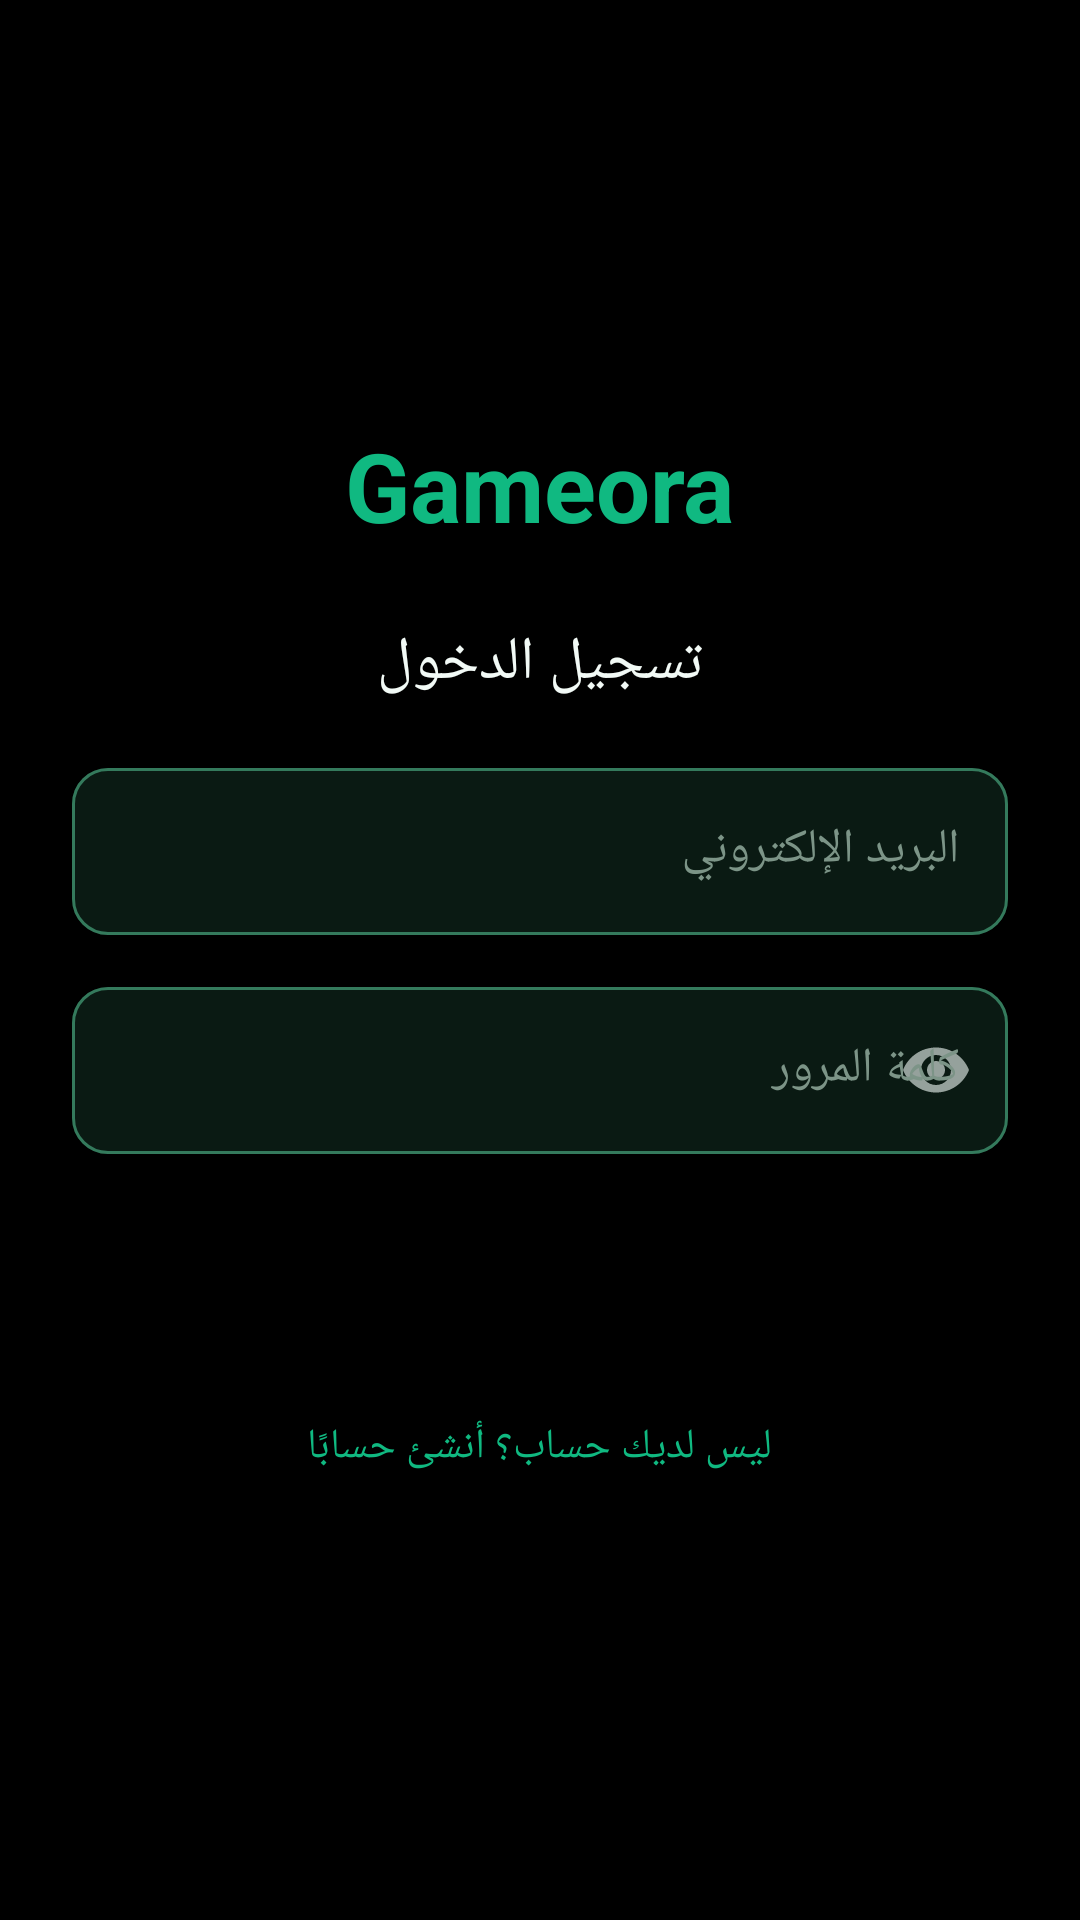

Android layout source for this screen:
<!-- AndroidManifest.xml: application theme Theme.Gameora -->
<!-- res/layout/activity_login.xml -->
<?xml version="1.0" encoding="utf-8"?>
<androidx.core.widget.NestedScrollView xmlns:android="http://schemas.android.com/apk/res/android"
    xmlns:app="http://schemas.android.com/apk/res-auto"
    android:layout_width="match_parent"
    android:layout_height="match_parent"
    android:fillViewport="true"
    android:padding="@dimen/spacing_xl">

    <LinearLayout
        android:layout_width="match_parent"
        android:layout_height="wrap_content"
        android:orientation="vertical"
        android:gravity="center">

        <TextView
            android:layout_width="wrap_content"
            android:layout_height="wrap_content"
            android:text="@string/app_name"
            android:textColor="@color/brand_primary"
            android:textSize="32sp"
            android:textStyle="bold" />

        <TextView
            android:layout_width="wrap_content"
            android:layout_height="wrap_content"
            android:layout_marginTop="@dimen/spacing_xl"
            android:text="@string/login"
            android:textAppearance="@style/TextAppearance.Gameora.Title" />

        <com.google.android.material.textfield.TextInputLayout
            android:id="@+id/email_layout"
            style="@style/Widget.Gameora.TextInput"
            android:layout_width="match_parent"
            android:layout_height="wrap_content"
            android:layout_marginTop="@dimen/spacing_l"
            android:hint="@string/email">

            <com.google.android.material.textfield.TextInputEditText
                android:id="@+id/email_field"
                android:layout_width="match_parent"
                android:layout_height="wrap_content"
                android:inputType="textEmailAddress"
                android:maxLines="1" />
        </com.google.android.material.textfield.TextInputLayout>

        <com.google.android.material.textfield.TextInputLayout
            android:id="@+id/password_layout"
            style="@style/Widget.Gameora.TextInput"
            app:endIconMode="password_toggle"
            android:layout_width="match_parent"
            android:layout_height="wrap_content"
            android:layout_marginTop="@dimen/spacing_m"
            android:hint="@string/password">

            <com.google.android.material.textfield.TextInputEditText
                android:id="@+id/password_field"
                android:layout_width="match_parent"
                android:layout_height="wrap_content"
                android:inputType="textPassword"
                android:maxLines="1" />
        </com.google.android.material.textfield.TextInputLayout>

        <Button
            android:id="@+id/login_button"
            style="@style/Widget.Gameora.Button"
            android:layout_width="match_parent"
            android:layout_height="wrap_content"
            android:layout_marginTop="@dimen/spacing_l"
            android:text="@string/login" />

        <ProgressBar
            android:id="@+id/login_progress"
            android:layout_width="wrap_content"
            android:layout_height="wrap_content"
            android:layout_marginTop="@dimen/spacing_m"
            android:visibility="gone" />

        <TextView
            android:id="@+id/to_register"
            android:layout_width="wrap_content"
            android:layout_height="wrap_content"
            android:layout_marginTop="@dimen/spacing_l"
            android:text="@string/no_account"
            android:textColor="@color/brand_primary"
            android:padding="@dimen/spacing_s" />
    </LinearLayout>
</androidx.core.widget.NestedScrollView>
<!-- resources referenced by this layout -->
<resources>
  <color name="brand_primary">#10B981</color>
  <dimen name="spacing_l">16dp</dimen>
  <dimen name="spacing_m">12dp</dimen>
  <dimen name="spacing_s">8dp</dimen>
  <dimen name="spacing_xl">24dp</dimen>
  <string name="app_name">Gameora</string>
  <string name="email">البريد الإلكتروني</string>
  <string name="login">تسجيل الدخول</string>
  <string name="no_account">ليس لديك حساب؟ أنشئ حسابًا</string>
  <string name="password">كلمة المرور</string>
  <style name="TextAppearance.Gameora.Title" parent="TextAppearance.MaterialComponents.Headline6">
          <item name="android:textColor">@color/text_primary</item>
          <item name="android:letterSpacing">0</item>
      </style>
  <style name="Widget.Gameora.Button" parent="Widget.MaterialComponents.Button">
          <item name="android:textAllCaps">false</item>
          <item name="android:textStyle">bold</item>
          <item name="android:letterSpacing">0</item>
          <item name="cornerRadius">12dp</item>
          <item name="android:minHeight">48dp</item>
      </style>
  <color name="text_primary">#F2FAF6</color>
  <color name="bg_surface">#0A1A13</color>
  <color name="text_hint">#7C9487</color>
  <color name="brand_primary_dark">#047857</color>
  <color name="text_inverse">#000000</color>
  <color name="brand_secondary">#34D399</color>
  <color name="error_color">#EF4444</color>
  <color name="bg_screen">#000000</color>
  <color name="ripple_emerald">#2910B981</color>
  <style name="Widget.Gameora.Button.Outlined" parent="Widget.MaterialComponents.Button.OutlinedButton">
          <item name="android:textAllCaps">false</item>
          <item name="android:textStyle">bold</item>
          <item name="android:letterSpacing">0</item>
          <item name="android:textColor">@color/brand_secondary</item>
          <item name="cornerRadius">12dp</item>
          <item name="android:minHeight">48dp</item>
          <item name="strokeColor">@color/brand_primary_dark</item>
          <item name="strokeWidth">1dp</item>
          <item name="rippleColor">@color/ripple_emerald</item>
      </style>
  <style name="Widget.Gameora.Toolbar" parent="Widget.MaterialComponents.Toolbar">
          <item name="android:background">@color/bg_screen</item>
          <item name="titleTextColor">@color/text_primary</item>
          <item name="titleTextAppearance">@style/TextAppearance.Gameora.ToolbarTitle</item>
          <item name="navigationIconTint">@color/text_primary</item>
      </style>
  <style name="Theme.Gameora.BottomSheet" parent="ThemeOverlay.MaterialComponents.BottomSheetDialog">
          <item name="bottomSheetStyle">@style/Widget.Gameora.BottomSheet</item>
      </style>
  <style name="Theme.Gameora.Dialog" parent="ThemeOverlay.MaterialComponents.MaterialAlertDialog">
          <item name="colorPrimary">@color/brand_primary</item>
          <item name="colorSurface">@color/bg_surface_raised</item>
          <item name="colorOnSurface">@color/text_primary</item>
      </style>
  <style name="TextAppearance.Gameora.ToolbarTitle" parent="TextAppearance.MaterialComponents.Headline6">
          <item name="android:textSize">18sp</item>
          <item name="android:textStyle">bold</item>
          <item name="android:letterSpacing">0</item>
      </style>
  <style name="Widget.Gameora.BottomSheet" parent="Widget.MaterialComponents.BottomSheet.Modal">
          <item name="backgroundTint">@color/bg_surface</item>
      </style>
  <color name="bg_surface_raised">#10281D</color>
</resources>
